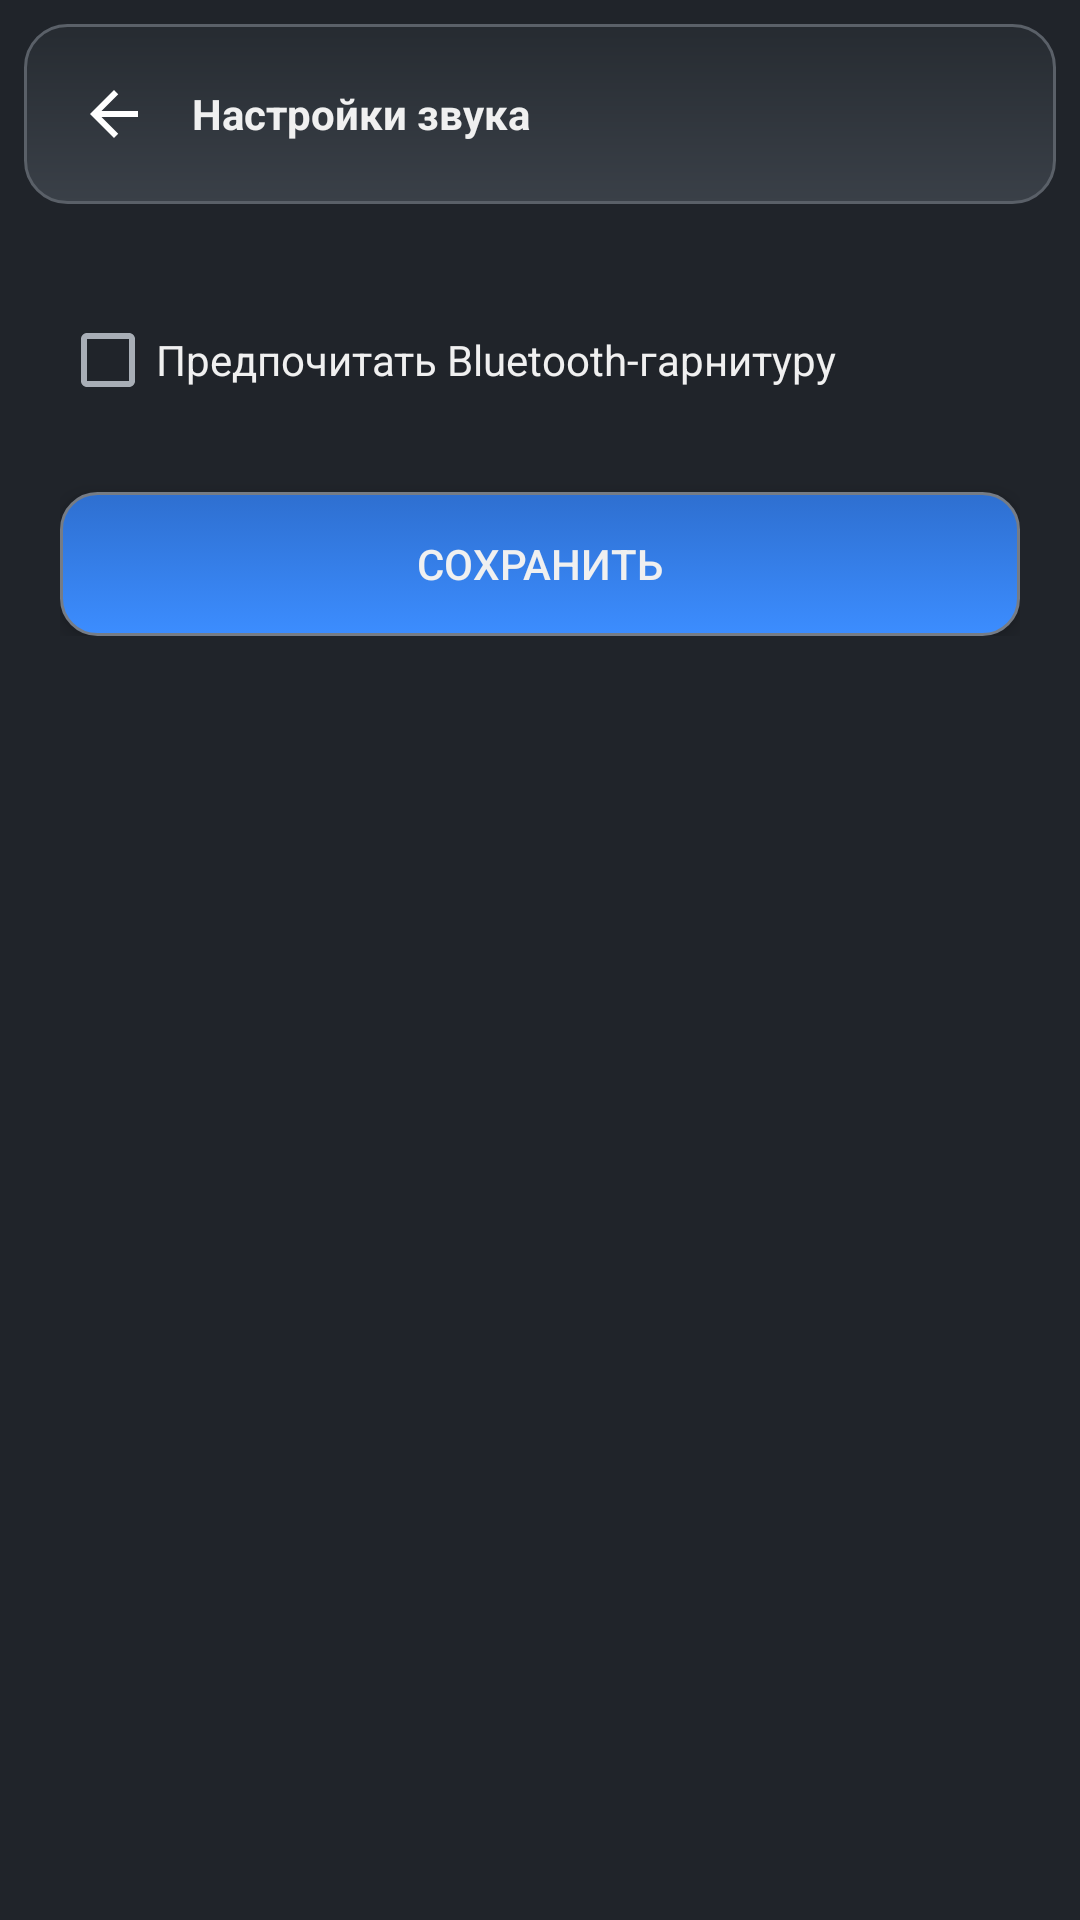

Android layout source for this screen:
<!-- AndroidManifest.xml: application theme Theme.Cat3D -->
<!-- res/layout/activity_audio_settings.xml -->
<?xml version="1.0" encoding="utf-8"?>
<LinearLayout xmlns:android="http://schemas.android.com/apk/res/android"
    android:layout_width="match_parent"
    android:layout_height="match_parent"
    android:orientation="vertical"
    android:background="@color/cat_window_bg">

    
    <LinearLayout
        style="@style/Cat.Panel"
        android:layout_width="match_parent"
        android:layout_height="wrap_content"
        android:layout_margin="8dp"
        android:orientation="horizontal"
        android:gravity="center_vertical"
        android:padding="12dp">

        <ImageButton
            android:id="@+id/backButton"
            android:layout_width="36dp"
            android:layout_height="36dp"
            android:background="@null"
            android:contentDescription="@string/back_button"
            android:src="@drawable/ic_back" />

        <TextView
            android:layout_width="0dp"
            android:layout_height="wrap_content"
            android:layout_weight="1"
            android:layout_marginStart="8dp"
            android:textColor="@color/cat_text_primary"
            android:textStyle="bold"
            android:text="@string/audio_settings_title" />
    </LinearLayout>

    <LinearLayout
        android:layout_width="match_parent"
        android:layout_height="wrap_content"
        android:orientation="vertical"
        android:padding="20dp">

    <CheckBox
        android:id="@+id/preferBluetoothCheck"
        android:layout_width="match_parent"
        android:layout_height="wrap_content"
        android:text="@string/prefer_bluetooth"
        android:textColor="@color/cat_text_primary" />

    <Button
        android:id="@+id/saveAudioSettingsButton"
        style="@style/Cat.ButtonAccentRect"
        android:layout_width="match_parent"
        android:layout_height="wrap_content"
        android:layout_marginTop="20dp"
        android:text="@string/save" />

    </LinearLayout>

</LinearLayout>
<!-- resources referenced by this layout -->
<resources>
  <color name="cat_text_primary">#FFF0F0F0</color>
  <color name="cat_window_bg">#FF20242A</color>
  <!-- drawable ic_back (drawable) -->
  <?xml version="1.0" encoding="utf-8"?>
  <vector xmlns:android="http://schemas.android.com/apk/res/android"
      android:width="24dp" android:height="24dp"
      android:viewportWidth="24" android:viewportHeight="24">
      <path android:fillColor="#FFFFFFFF"
          android:pathData="M20,11H7.83l5.59,-5.59L12,4l-8,8l8,8l1.41,-1.41L7.83,13H20V11z" />
  </vector>
  <string name="audio_settings_title">Настройки звука</string>
  <string name="back_button">Назад</string>
  <string name="prefer_bluetooth">Предпочитать Bluetooth-гарнитуру</string>
  <string name="save">Сохранить</string>
  <style name="Cat.ButtonAccentRect" parent="">
          <item name="android:background">@drawable/bg_button_accent_rect</item>
          <item name="android:textColor">@color/cat_text_primary</item>
          <item name="android:elevation">4dp</item>
          <item name="android:stateListAnimator">@null</item>
      </style>
  <style name="Cat.Panel" parent="">
          <item name="android:background">@drawable/bg_panel</item>
      </style>
  <!-- drawable bg_button_accent_rect (drawable) -->
  <?xml version="1.0" encoding="utf-8"?>
  <selector xmlns:android="http://schemas.android.com/apk/res/android">
      <item android:state_pressed="true" android:drawable="@drawable/bg_button_accent_rect_pressed" />
      <item android:drawable="@drawable/bg_button_accent_rect_normal" />
  </selector>
  <!-- drawable bg_panel (drawable) -->
  <?xml version="1.0" encoding="utf-8"?>
  <shape xmlns:android="http://schemas.android.com/apk/res/android" android:shape="rectangle">
      <gradient
          android:angle="90"
          android:startColor="@color/cat_panel_top"
          android:endColor="@color/cat_panel_bottom" />
      <corners android:radius="14dp" />
      <stroke android:width="1dp" android:color="@color/cat_edge" />
  </shape>
  <color name="cat_accent_blue">#FF3C8DFF</color>
  <color name="cat_text_secondary">#FFA8AEB6</color>
  <!-- drawable bg_button_accent_rect_pressed (drawable) -->
  <?xml version="1.0" encoding="utf-8"?>
  <shape xmlns:android="http://schemas.android.com/apk/res/android" android:shape="rectangle">
      <gradient
          android:angle="90"
          android:startColor="@color/cat_accent_blue_pressed"
          android:endColor="@color/cat_accent_blue" />
      <corners android:radius="12dp" />
      <stroke android:width="1dp" android:color="@color/cat_edge_hover" />
  </shape>
  <!-- drawable bg_button_accent_rect_normal (drawable) -->
  <?xml version="1.0" encoding="utf-8"?>
  <shape xmlns:android="http://schemas.android.com/apk/res/android" android:shape="rectangle">
      <gradient
          android:angle="90"
          android:startColor="@color/cat_accent_blue"
          android:endColor="@color/cat_accent_blue_pressed" />
      <corners android:radius="12dp" />
      <stroke android:width="1dp" android:color="@color/cat_edge_hover" />
  </shape>
  <color name="cat_panel_top">#FF3A4048</color>
  <color name="cat_panel_bottom">#FF262B31</color>
  <color name="cat_edge">#FF5A6068</color>
  <color name="cat_accent_blue_pressed">#FF2E6FD0</color>
  <color name="cat_edge_hover">#FF767C85</color>
</resources>
